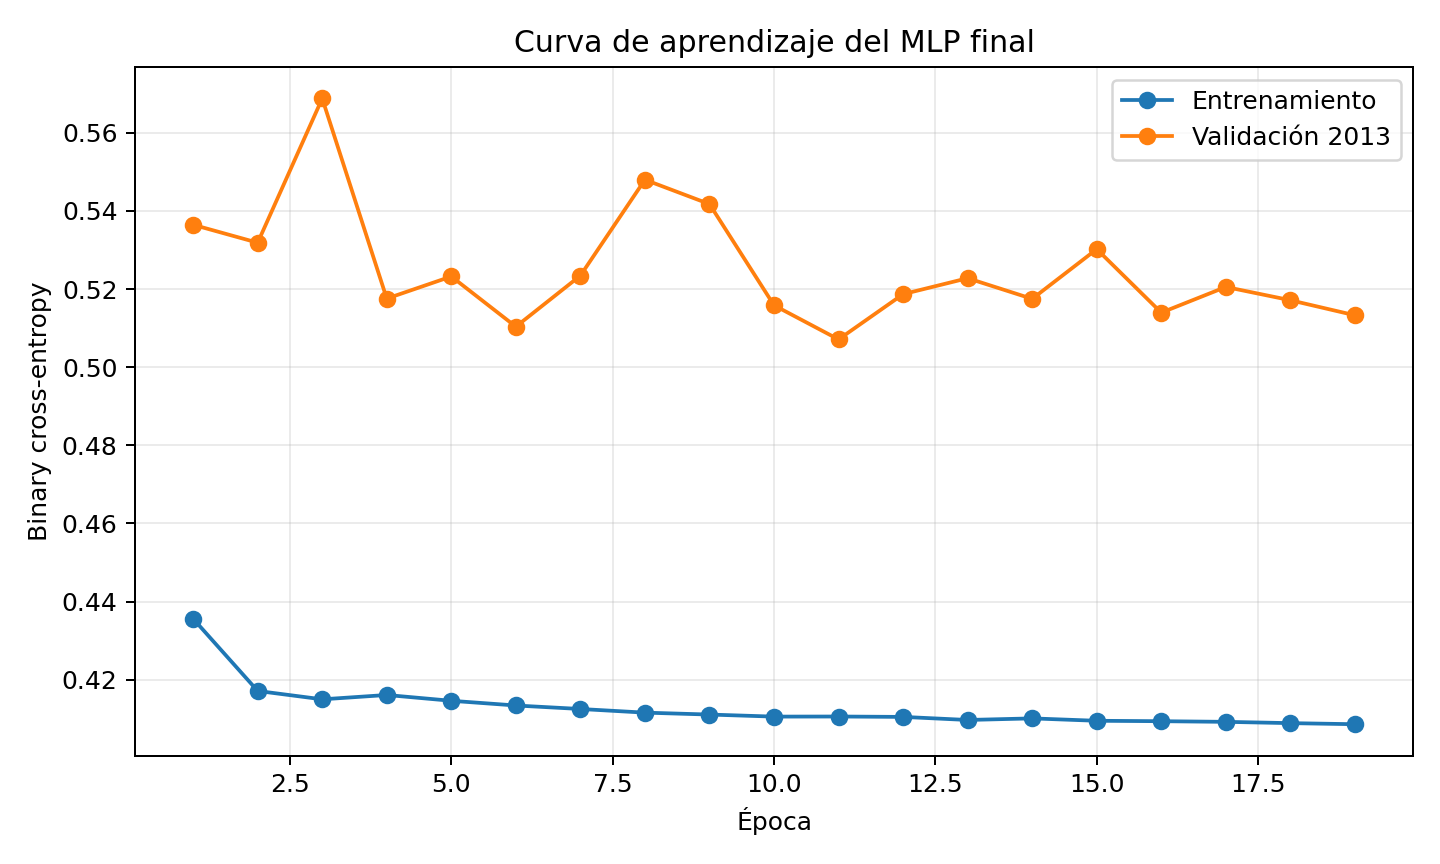

Data behind this chart, as committed beside it:
epoch, train_bce, validation_bce
1, 0.4356, 0.5364
2, 0.4171, 0.5319
3, 0.415, 0.5688
4, 0.4161, 0.5176
5, 0.4146, 0.5232
6, 0.4134, 0.5104
7, 0.4125, 0.5234
8, 0.4116, 0.548
9, 0.4111, 0.5417
10, 0.4106, 0.5158
11, 0.4106, 0.5071
12, 0.4105, 0.5187
13, 0.4097, 0.5228
14, 0.4101, 0.5175
15, 0.4095, 0.5302
16, 0.4094, 0.514
17, 0.4092, 0.5205
18, 0.4089, 0.5171
19, 0.4086, 0.5133
